Run: headless pygame with SDL's dummy video driver; simulated clock (each Clock.tick advances the game by its frame time, no real sleeping); random seed 0; keys injected as events and as key.get_pressed() state; no mouse input.
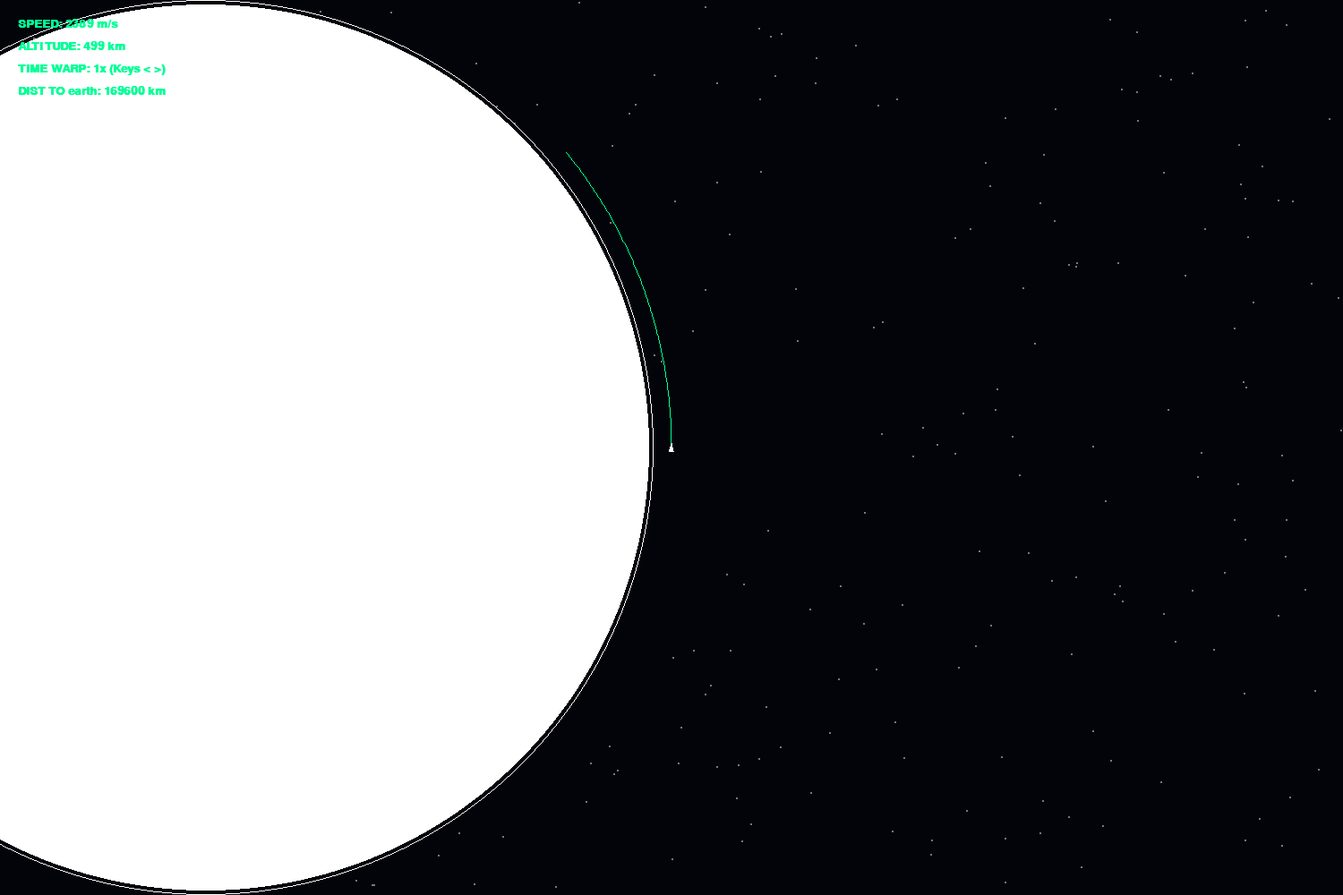
Frame 1 of 4 · flips 1–60 · no input
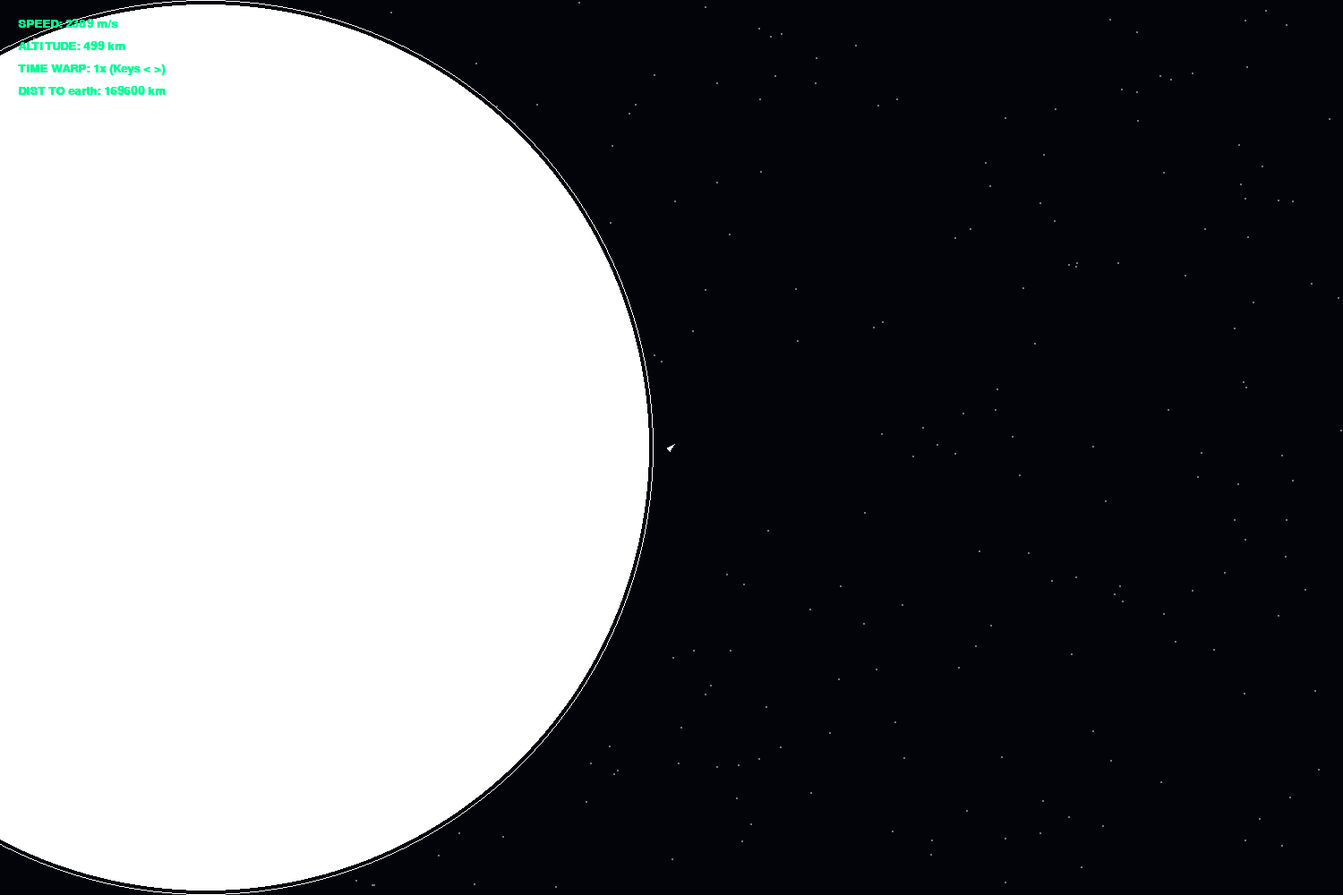
Frame 2 of 4 · flips 61–180 · tapped SPACE, RETURN · held RIGHT (→), D
Frame 3 of 4 · flips 181–300 · held DOWN (↓), S · screen unchanged from frame 2, image omitted
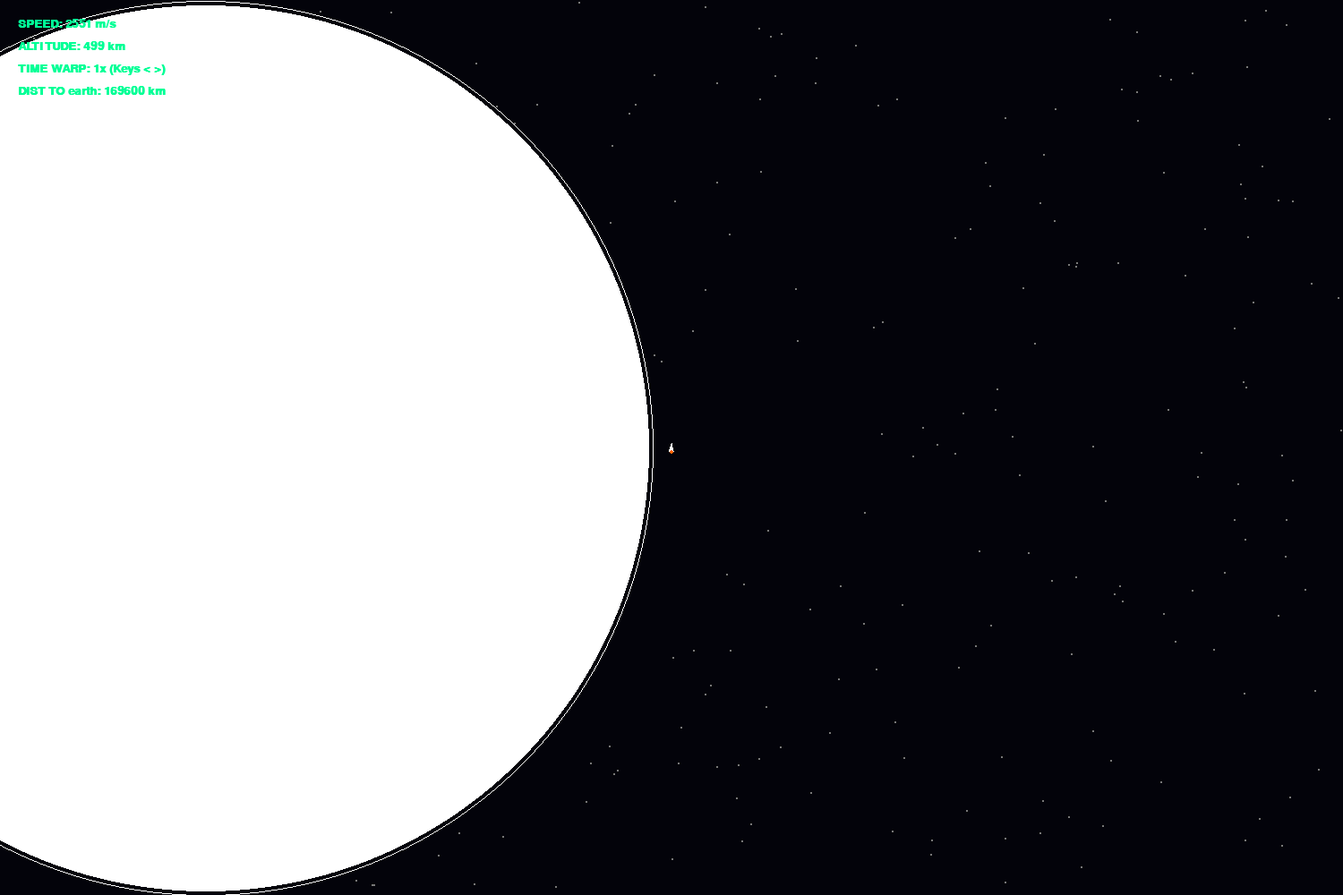
Frame 4 of 4 · flips 301–420 · held LEFT (←), A, UP (↑), W

The pygame program that drew these frames:

import pygame as pg
import math
import random

# --- Инициализация ---
pg.init()
WIDTH, HEIGHT = 1500, 1000
screen = pg.display.set_mode((WIDTH, HEIGHT))
pg.display.set_caption("Real-Scale Space Program")
clock = pg.time.Clock()
font = pg.font.SysFont("Consolas", 20, bold=True)

G = 60000
dt_base = 0.02
time_warp = 1
zoom = 0.00005

sun_mass = 990000000
sun_radius = 9900000
sun_x, planet_y = 0, 0

earth_mass = 800000000
earth_radius = 450000
earth_dist = 180000000
earth_angle = 0
earth_orbit_speed = 0.00000005

moon_mass = 800000000
moon_radius = 450000
moon_dist = 99000000000
moon_angle = 0
moon_orbit_speed = 0.00000005

ship_x = sun_radius + 500000.0
ship_y = 0.0
vx = 0.0
vy = -math.sqrt(G * sun_mass / ship_x)
angle = -math.pi / 2
rotation_speed = 0.06
rocket_mass = 100.0
thrust_power = 60000

stars = [(random.randint(0, WIDTH), random.randint(0, HEIGHT)) for _ in range(300)]


def get_physics_for_earth(x, y, m_angle):
    mx = math.cos(m_angle) * earth_dist
    my = math.sin(m_angle) * earth_dist


    dxp, dyp = sun_x - x, planet_y - y
    dist_p = math.sqrt(dxp ** 2 + dyp ** 2)
    accel_p = (G * sun_mass) / (dist_p ** 2) if dist_p > 1000 else 0


    dxm, dym = mx - x, my - y
    dist_m = math.sqrt(dxm ** 2 + dym ** 2)
    accel_m = (G * earth_mass) / (dist_m ** 2) if dist_m > 1000 else 0

    ax = (accel_p * dxp / dist_p) + (accel_m * dxm / dist_m)
    ay = (accel_p * dyp / dist_p) + (accel_m * dym / dist_m)
    return ax, ay, dist_p, dist_m, mx, my

def get_physics_for_moon(x, y, m_angle):
    mx = math.cos(m_angle) * moon_dist
    my = math.sin(m_angle) * moon_dist


    dxp, dyp = sun_x - x, planet_y - y
    dist_p = math.sqrt(dxp ** 2 + dyp ** 2)
    accel_p = (G * sun_mass) / (dist_p ** 2) if dist_p > 1000 else 0


    dxm, dym = mx - x, my - y
    dist_m = math.sqrt(dxm ** 2 + dym ** 2)
    accel_m = (G * earth_mass) / (dist_m ** 2) if dist_m > 1000 else 0

    ax = (accel_p * dxp / dist_p) + (accel_m * dxm / dist_m)
    ay = (accel_p * dyp / dist_p) + (accel_m * dym / dist_m)
    return ax, ay, dist_p, dist_m, mx, my


def to_scr(wx, wy):
    sx = (wx - ship_x) * zoom + WIDTH // 2
    sy = (wy - ship_y) * zoom + HEIGHT // 2
    return int(sx), int(sy)


show_orbit = True
running = True

while running:
    sim_dt = dt_base * time_warp

    screen.fill((3, 3, 10))
    for s in stars: pg.draw.circle(screen, (120, 120, 120), s, 1)

    for event in pg.event.get():
        if event.type == pg.QUIT: running = False
        if event.type == pg.MOUSEWHEEL:
            zoom = max(1e-8, min(0.1, zoom + event.y * (zoom * 0.4)))
        if event.type == pg.KEYDOWN:
            if event.key == pg.K_SPACE: show_orbit = not show_orbit
            if event.key == pg.K_PERIOD: time_warp = min(100, time_warp * 2)
            if event.key == pg.K_COMMA: time_warp = max(1, time_warp // 2)


    earth_angle += earth_orbit_speed * time_warp
    ax, ay, dist_p, dist_m, cur_mx, cur_my = get_physics_for_earth(ship_x, ship_y, earth_angle)
    ax_m, ay_m, dist_p_m, dist_m_m, cur_mx_m, cur_my_m = get_physics_for_moon(ax, ay, earth_angle)
    moon_angle += moon_orbit_speed * time_warp
    keys = pg.key.get_pressed()
    if keys[pg.K_a] or keys[pg.K_LEFT]:  angle -= rotation_speed
    if keys[pg.K_d] or keys[pg.K_RIGHT]: angle += rotation_speed

    thrust_active = keys[pg.K_w] or keys[pg.K_UP]
    if thrust_active:
        ax += (math.cos(angle) * thrust_power) / rocket_mass
        ay += (math.sin(angle) * thrust_power) / rocket_mass




    vx += ax * sim_dt
    vy += ay * sim_dt
    ship_x += vx * sim_dt
    ship_y += vy * sim_dt

    for d, rad in [(dist_p, sun_radius), (dist_m, earth_radius)]:
        if d < rad:
            if math.sqrt(vx ** 2 + vy ** 2) < 500:  # Посадка
                vx, vy = 0, 0
                time_warp = 1
            else:
                ship_x, ship_y = sun_radius + 500000, 0
                vx, vy = 0, -math.sqrt(G * sun_mass / ship_x)
                time_warp = 1

    if show_orbit:
        tx, ty, tvx, tvy, tma = ship_x, ship_y, vx, vy, earth_angle
        orbit_pts = []
        pred_dt = sim_dt * 100 if time_warp < 50 else sim_dt * 20
        for i in range(1500):
            tax, tay, _, _, _, _ = get_physics_for_earth(tx, ty, tma)
            tvx += tax * pred_dt;
            tvy += tay * pred_dt
            tx += tvx * pred_dt;
            ty += tvy * pred_dt
            tma += earth_orbit_speed * pred_dt
            if i % 10 == 0: orbit_pts.append(to_scr(tx, ty))
        if len(orbit_pts) > 1:
            pg.draw.lines(screen, (0, 255, 150), False, orbit_pts, 1)

    p_scr = to_scr(0, 0)
    pg.draw.circle(screen, (255, 255, 255), p_scr, int(sun_radius * zoom))
    pg.draw.circle(screen, (255, 255, 255), p_scr, int((sun_radius + 100000) * zoom), 1)  # Атмосфера
    e_scr = to_scr(cur_mx, cur_my)
    m_scr = to_scr(cur_mx, cur_my_m)
    pg.draw.circle(screen, (30, 80, 200), e_scr, int(earth_radius * zoom))
    pg.draw.circle(screen, (255, 255, 255), m_scr, int((moon_radius * zoom)))
    # pg.draw.circle(screen, (255, 255, 255), )
    sx, sy = WIDTH // 2, HEIGHT // 2
    sz = max(5, int(40 * zoom * 200))
    pts = [(sx + math.cos(angle + a) * sz, sy + math.sin(angle + a) * sz) for a in [0, 2.5, -2.5]]
    pg.draw.polygon(screen, (255, 255, 255), pts)
    if thrust_active:
        fx, fy = sx - math.cos(angle) * sz, sy - math.sin(angle) * sz
        pg.draw.circle(screen, (255, 100, 0), (int(fx), int(fy)), int(sz / 2))

    # --- UI ---
    speed = math.sqrt(vx ** 2 + vy ** 2)
    ui_data = [
        f"SPEED: {int(speed)} m/s",
        f"ALTITUDE: {int((dist_p - sun_radius) / 1000)} km",
        f"TIME WARP: {time_warp}x (Keys < >)",
        f"DIST TO earth: {int(dist_m / 1000)} km"
    ]
    for i, t in enumerate(ui_data):
        screen.blit(font.render(t, True, (0, 255, 150)), (20, 20 + i * 25))

    pg.display.flip()
    clock.tick(60)

pg.quit()
